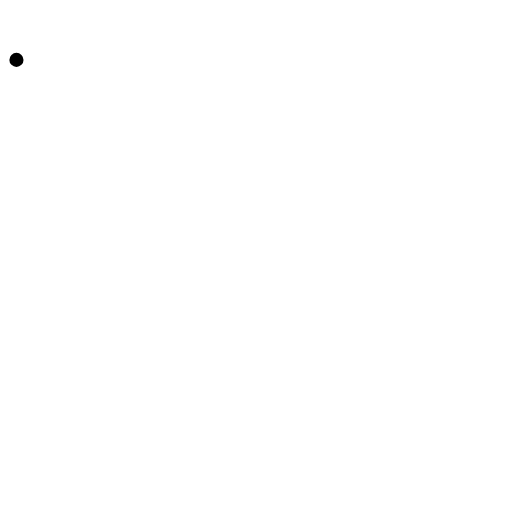
t = 0.00 s
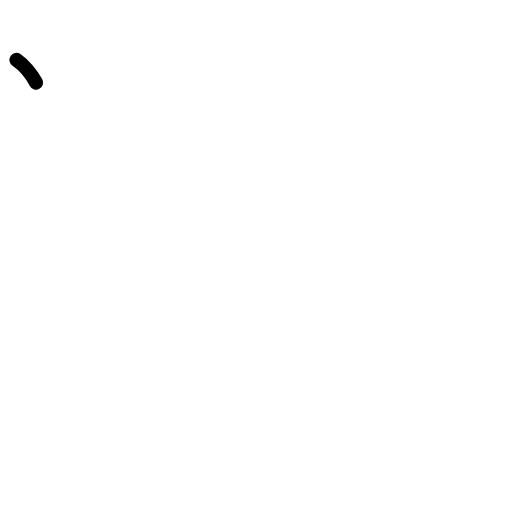
t = 0.50 s
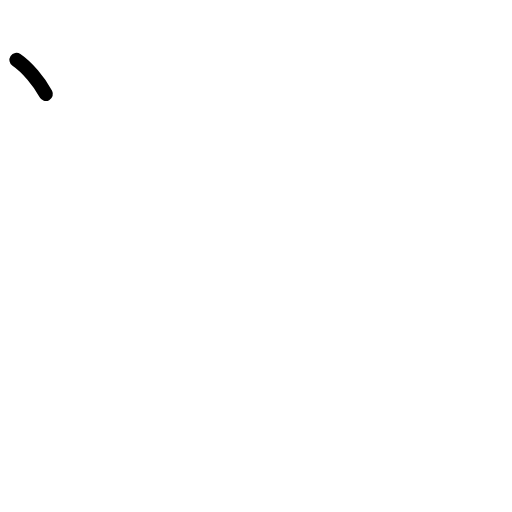
t = 0.75 s
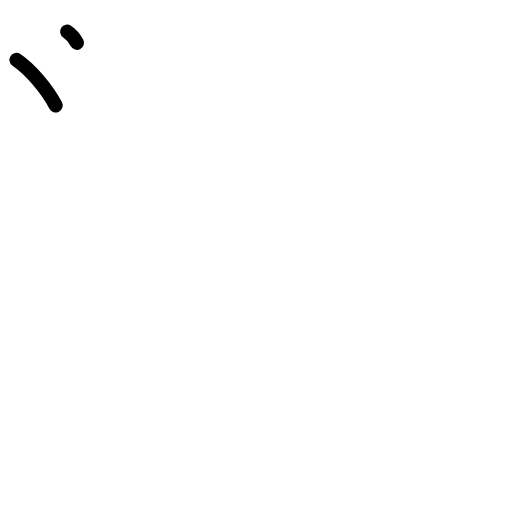
t = 1.25 s
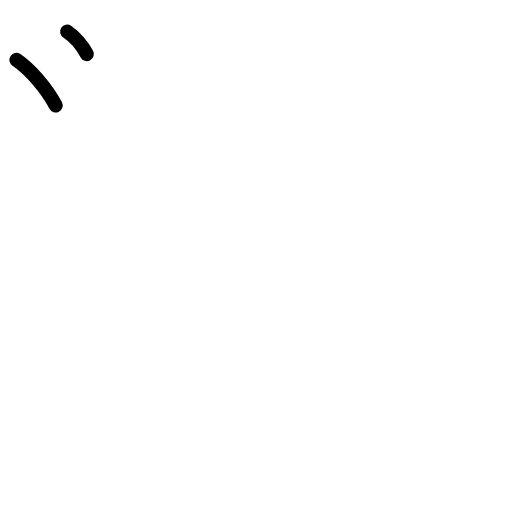
t = 1.50 s
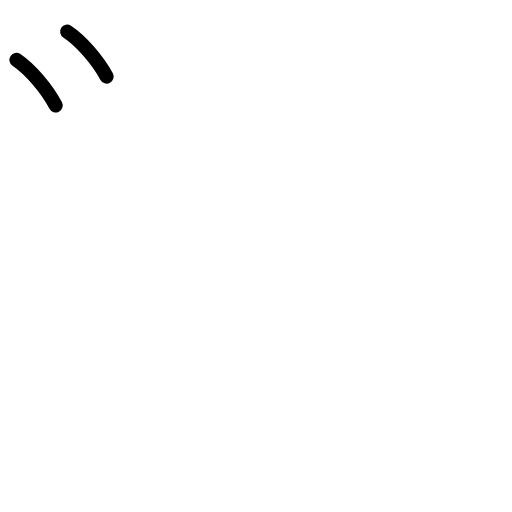
t = 2.00 s

The animated SVG that drew these frames (rendered in a browser with its animation timeline set to each time). Animation: 3 SMIL elements (animate=3); one cycle of 2.00 s.

<?xml version="1.0" encoding="UTF-8"?>
<!--
AniKanjiVG is licensed by CC-BY-SA Paul C. Sommerhoff (https://bitbucket.org/sommerhoff/anikanjivg).
AniKanjiVG uses KanjiVG which is licensed by CC-BY-SA Ulrich Apel (http://kanjivg.tagaini.net).
See also http://creativecommons.org/licenses/by-sa/3.0/
-->
<svg xmlns:kvg='http://kanjivg.tagaini.net' xmlns='http://www.w3.org/2000/svg' width='109' height='109' viewBox='0 0 109 109' style='fill:none;stroke:#000000;stroke-width:3;stroke-linecap:round;stroke-linejoin:round;' id="kvg:kanji_0309b"><g id="kvg:0309b"><path id="kvg:0309b-s1" d="M3.5,12.75c2.96,2,6.46,6.13,8.35,9.69"><animate attributeName="d" begin="0.0s" dur="1.0s" from="M3.5,12.75C3.5,12.75,3.5,12.75,3.5,12.75" to="M3.5,12.75c2.96,2,6.46,6.13,8.35,9.69" />
</path>
<path id="kvg:0309b-s2" d="M14.29,6.73c2.99,1.97,6.51,6.05,8.41,9.57"><animate attributeName="d" begin="1.0s" dur="1.0s" from="M14.29,6.73C14.29,6.73,14.29,6.73,14.29,6.73" to="M14.29,6.73c2.99,1.97,6.51,6.05,8.41,9.57" />
<animate attributeName="d" begin="0s" dur="1.0s" from="M-100,-100" to="M-100,-100" />
</path>
</g>
</svg>
